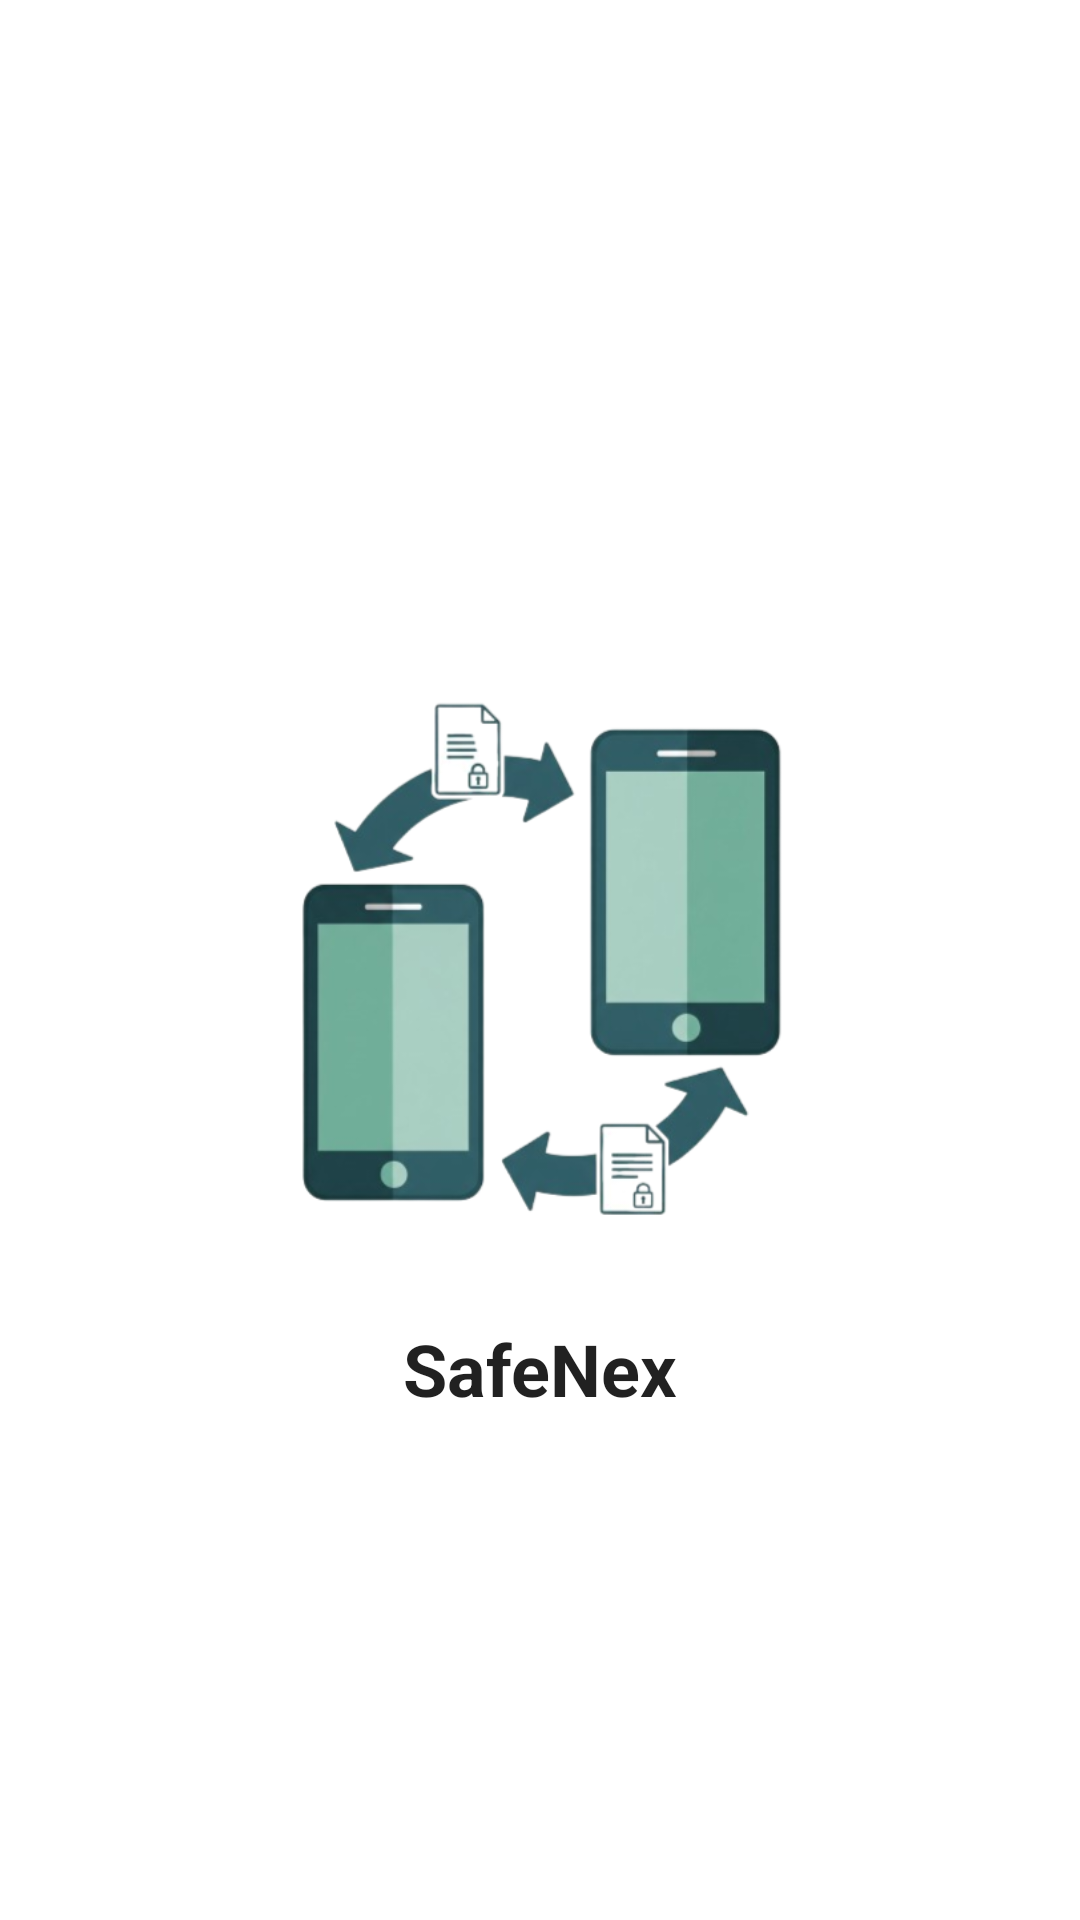

Reconstruct the res/layout file that produces this screen, plus the resources it refers to.
<!-- AndroidManifest.xml: application theme Theme.WebRTCDataChannelTY -->
<!-- res/layout/activity_splash.xml -->
<?xml version="1.0" encoding="utf-8"?>
<androidx.constraintlayout.widget.ConstraintLayout xmlns:android="http://schemas.android.com/apk/res/android"
    xmlns:app="http://schemas.android.com/apk/res-auto"
    android:layout_width="match_parent"
    android:layout_height="match_parent"
    android:background="?android:attr/colorBackground">

    <ImageView
        android:id="@+id/splashLogo"
        android:layout_width="200dp"
        android:layout_height="200dp"
        android:src="@drawable/app_logo_light"
        android:contentDescription="@string/app_name"
        app:layout_constraintTop_toTopOf="parent"
        app:layout_constraintBottom_toBottomOf="parent"
        app:layout_constraintStart_toStartOf="parent"
        app:layout_constraintEnd_toEndOf="parent" />

    <TextView
        android:layout_width="wrap_content"
        android:layout_height="wrap_content"
        android:text="@string/app_name"
        android:textSize="24sp"
        android:textStyle="bold"
        android:textColor="?android:attr/textColorPrimary"
        android:layout_marginTop="20dp"
        app:layout_constraintTop_toBottomOf="@id/splashLogo"
        app:layout_constraintStart_toStartOf="parent"
        app:layout_constraintEnd_toEndOf="parent" />

</androidx.constraintlayout.widget.ConstraintLayout>
<!-- resources referenced by this layout -->
<resources>
  <!-- drawable app_logo_light (drawable) -->
  <?xml version="1.0" encoding="utf-8"?>
  <selector xmlns:android="http://schemas.android.com/apk/res/android">
      <item android:drawable="@drawable/app_logo_light_png" android:state_enabled="true" />
      <item android:drawable="@drawable/app_logo_light_png" android:state_enabled="false" />
  </selector>
  <string name="app_name">SafeNex</string>
  <style name="Theme.WebRTCDataChannelTY" parent="Theme.MaterialComponents.DayNight.DarkActionBar">
          
          <item name="colorPrimary">@color/brand_primary</item>
          <item name="colorPrimaryVariant">@color/brand_primary</item>
          <item name="colorOnPrimary">@color/white</item>
          
          <item name="colorSecondary">@color/teal_200</item>
          <item name="colorSecondaryVariant">@color/teal_700</item>
          <item name="colorOnSecondary">@color/black</item>
          
          <item name="android:statusBarColor">?attr/colorPrimaryVariant</item>
          
          
          <item name="android:windowBackground">@color/brand_background</item>
          
          <item name="android:navigationBarColor">@color/brand_primary</item>
          
          <item name="buttonStyle">@style/AppButton</item>
          <item name="materialButtonStyle">@style/AppMaterialButton</item>
      </style>
  <!-- drawable app_logo_light_png: png bitmap (drawable, 81408 bytes) -->
  <color name="brand_primary">#315D66</color>
  <color name="white">#FFFFFFFF</color>
  <color name="teal_200">#FF03DAC5</color>
  <color name="teal_700">#FF018786</color>
  <color name="black">#FF000000</color>
  <color name="brand_background">#71AF98</color>
  <style name="AppButton" parent="Widget.AppCompat.Button">
          <item name="backgroundTint">?attr/colorPrimary</item>
          <item name="android:textColor">?attr/colorOnPrimary</item>
      </style>
  <style name="AppMaterialButton" parent="Widget.MaterialComponents.Button">
          <item name="backgroundTint">?attr/colorPrimary</item>
          <item name="android:textColor">?attr/colorOnPrimary</item>
      </style>
</resources>
